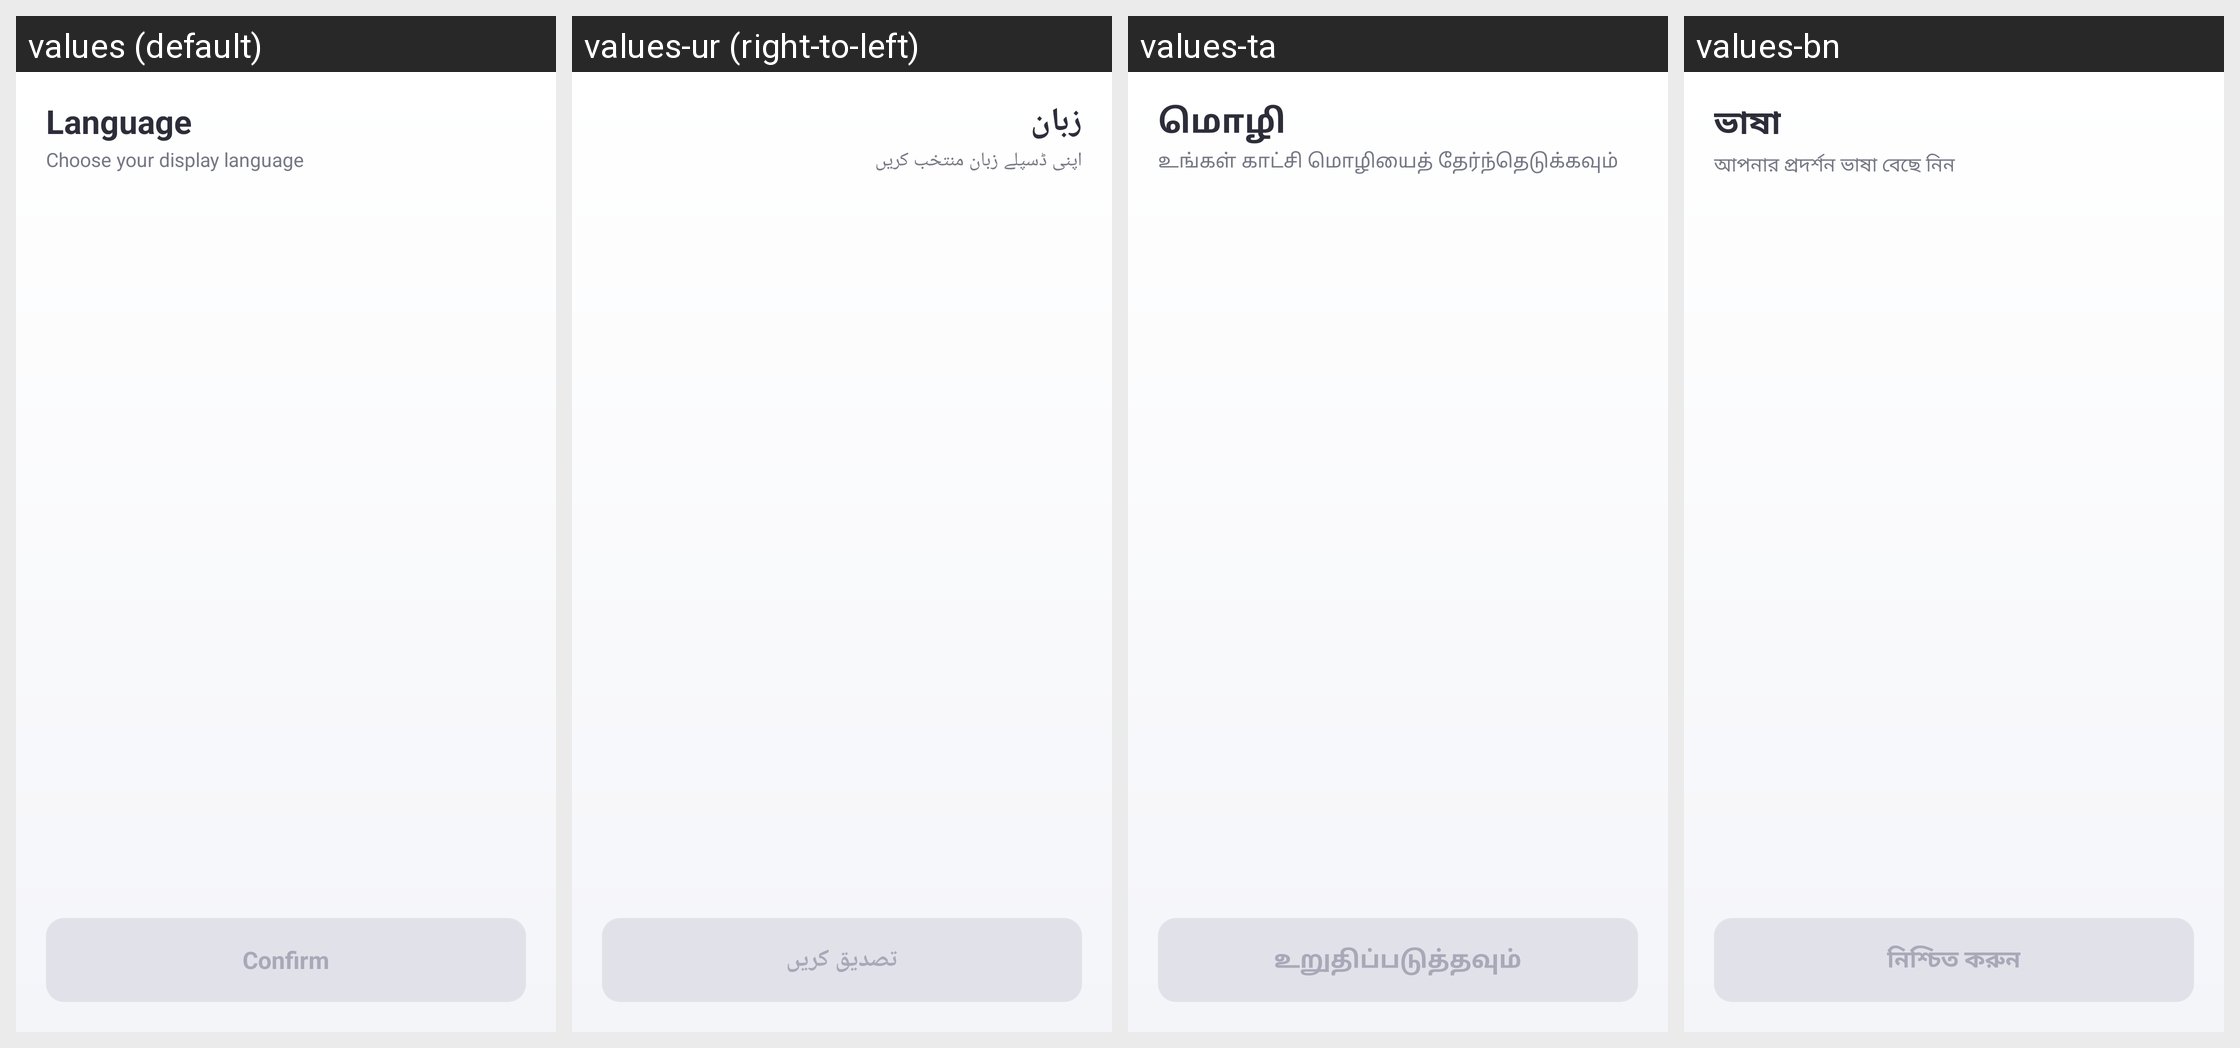

The Android screen above is rendered under several locales of the same app. Produce the string resources it draws, with the default and per-locale values.
Android screen res/layout/activity_language_fo1.xml rendered under 4 locales, left to right: values (default), values-ur (right-to-left), values-ta, values-bn. Device: Nexus 5 (rendered at 1080×1920; each locale shown at half size, 540×960, under a caption strip naming it); theme Theme.StyleSwap.
Other locales in the repository, not shown: values-ar, values-de, values-es, values-fr, values-hi, values-in, values-it, values-ja, values-ko, values-mr, values-pt, values-ru, values-th, values-tr, values-vi, values-zh.
Strings drawn on this screen, with the default value and each locale's value (text and hints the layout hard-codes, and strings that could not be matched under every locale, appear in the picture but are not listed):

language_title
  values: Language
  values-ur: زبان
  values-ta: மொழி
  values-bn: ভাষা

language_subtitle
  values: Choose your display language
  values-ur: اپنی ڈسپلے زبان منتخب کریں
  values-ta: உங்கள் காட்சி மொழியைத் தேர்ந்தெடுக்கவும்
  values-bn: আপনার প্রদর্শন ভাষা বেছে নিন

language_confirm
  values: Confirm
  values-ur: تصدیق کریں
  values-ta: உறுதிப்படுத்தவும்
  values-bn: নিশ্চিত করুন
